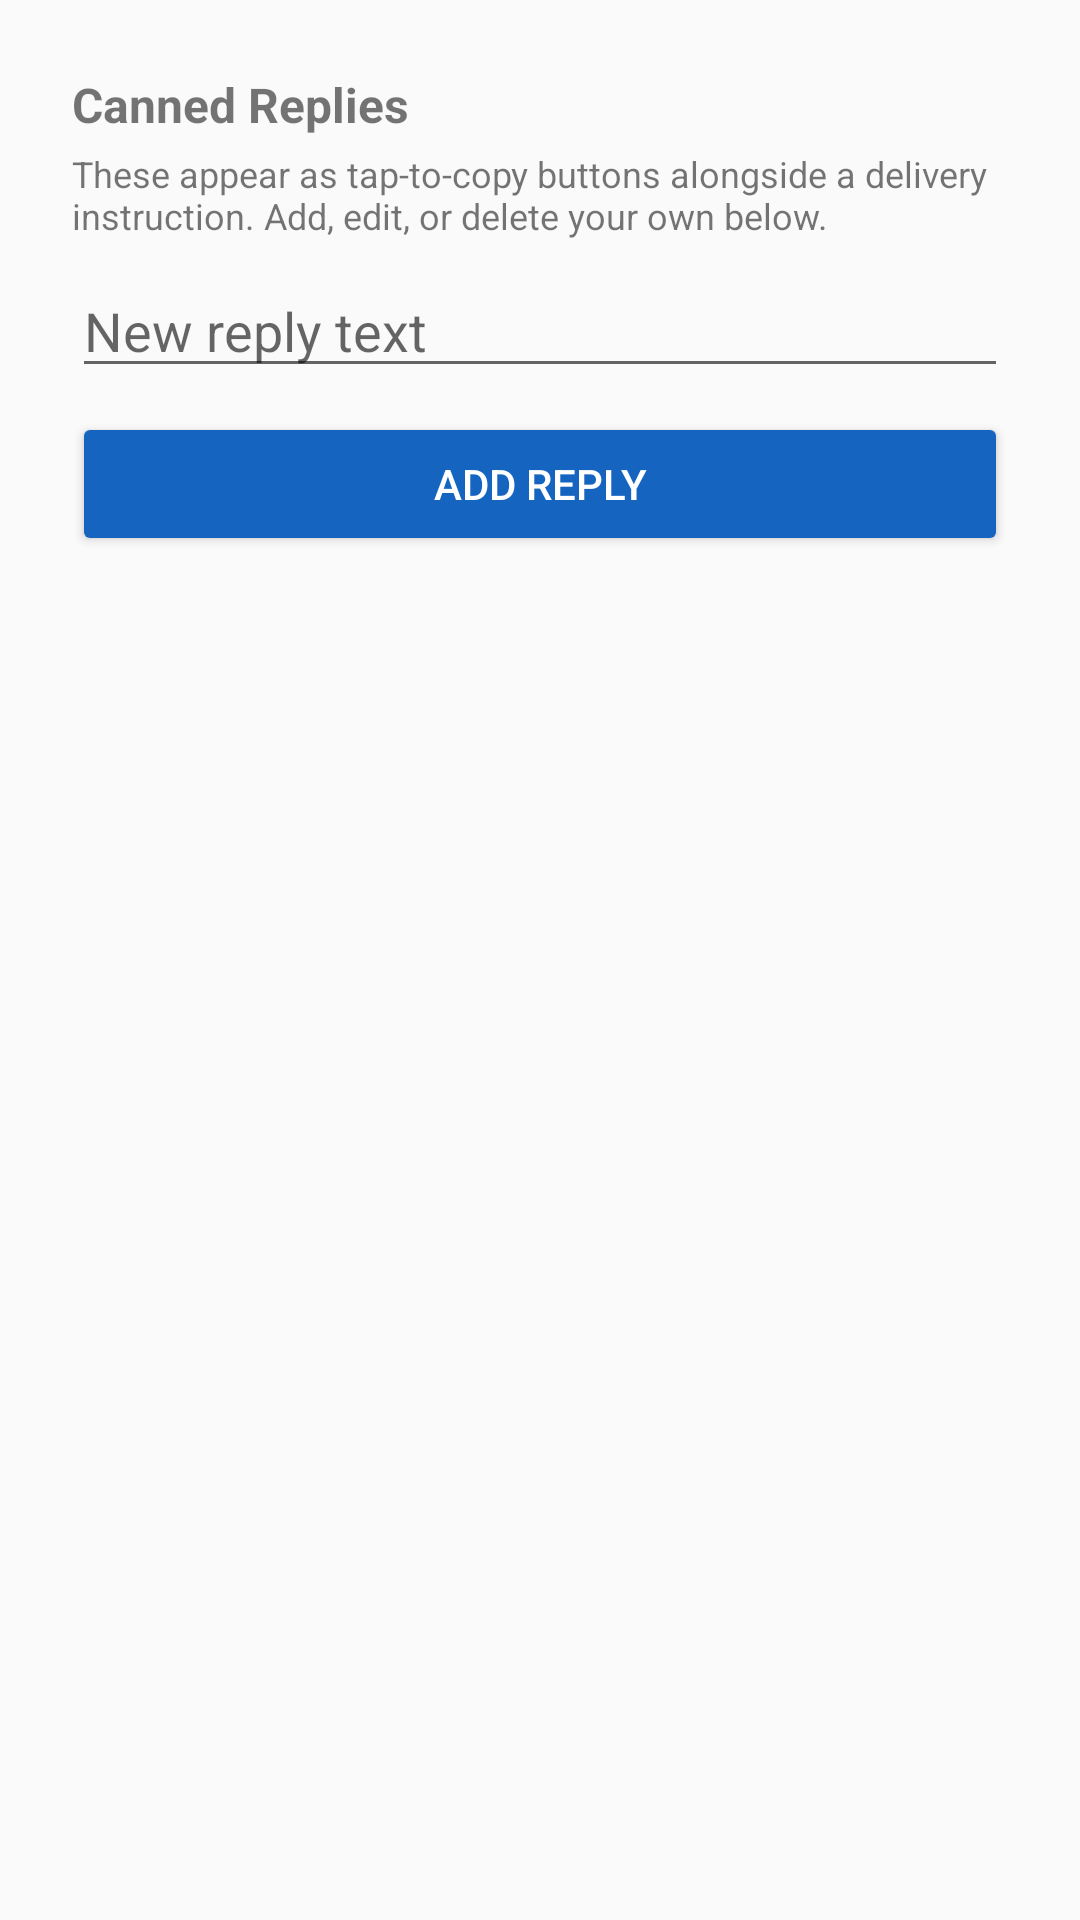

Android layout source for this screen:
<!-- AndroidManifest.xml: activity theme Theme.DasherMonitor -->
<!-- res/layout/activity_canned_replies.xml -->
<?xml version="1.0" encoding="utf-8"?>
<ScrollView xmlns:android="http://schemas.android.com/apk/res/android"
    android:layout_width="match_parent"
    android:layout_height="match_parent">

<LinearLayout
    android:layout_width="match_parent"
    android:layout_height="wrap_content"
    android:orientation="vertical"
    android:padding="24dp">

    <TextView
        android:layout_width="match_parent"
        android:layout_height="wrap_content"
        android:textSize="16sp"
        android:textStyle="bold"
        android:text="Canned Replies" />

    <TextView
        android:layout_width="match_parent"
        android:layout_height="wrap_content"
        android:layout_marginTop="4dp"
        android:textSize="12sp"
        android:text="These appear as tap-to-copy buttons alongside a delivery instruction. Add, edit, or delete your own below." />

    <EditText
        android:id="@+id/newReplyInput"
        android:layout_width="match_parent"
        android:layout_height="wrap_content"
        android:layout_marginTop="8dp"
        android:hint="New reply text"
        android:inputType="text" />

    <Button
        android:id="@+id/addReplyButton"
        android:backgroundTint="?attr/colorPrimary"
        android:textColor="#FFFFFF"
        android:layout_width="match_parent"
        android:layout_height="wrap_content"
        android:layout_marginTop="8dp"
        android:text="Add Reply" />

    <LinearLayout
        android:id="@+id/repliesContainer"
        android:layout_width="match_parent"
        android:layout_height="wrap_content"
        android:orientation="vertical"
        android:layout_marginTop="16dp" />

</LinearLayout>
</ScrollView>
<!-- resources referenced by this layout -->
<resources>
  <style name="Theme.DasherMonitor" parent="Theme.AppCompat.DayNight">
          <item name="colorPrimary">@color/brand_blue</item>
          <item name="colorPrimaryDark">@color/brand_blue_dark</item>
          <item name="colorAccent">@color/brand_blue</item>
      </style>
  <color name="brand_blue">#1565C0</color>
  <color name="brand_blue_dark">#0D47A1</color>
</resources>
